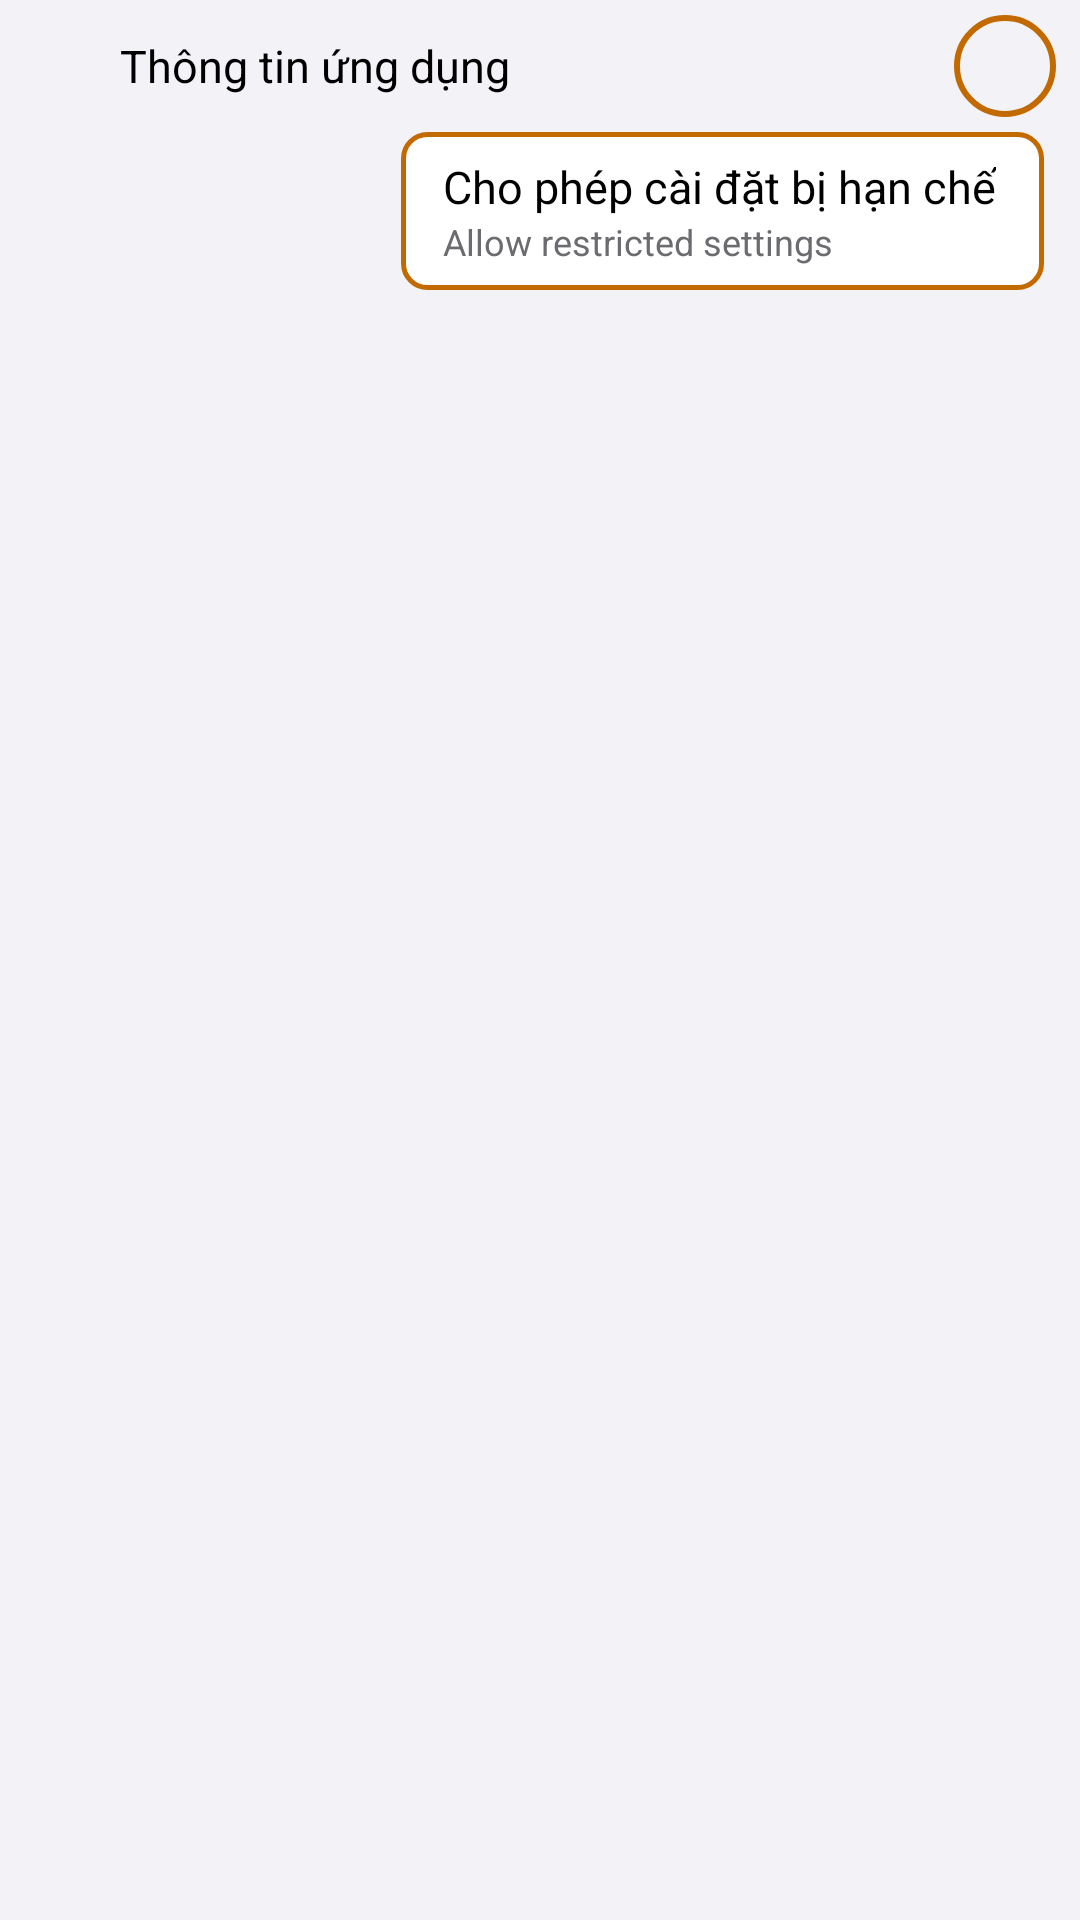

Layout XML and referenced resources for this Android screen:
<!-- AndroidManifest.xml: application theme Theme.PaperScreen -->
<!-- res/layout/view_restricted_illustration.xml -->
<?xml version="1.0" encoding="utf-8"?>
<LinearLayout xmlns:android="http://schemas.android.com/apk/res/android"
    xmlns:app="http://schemas.android.com/apk/res-auto"
    android:layout_width="match_parent"
    android:layout_height="wrap_content"
    android:background="@drawable/bg_illustration"
    android:contentDescription="@string/restricted_illustration"
    android:focusable="true"
    android:importantForAccessibility="yes"
    android:orientation="vertical"
    android:paddingBottom="12dp">

    <LinearLayout
        android:layout_width="match_parent"
        android:layout_height="44dp"
        android:gravity="center_vertical"
        android:importantForAccessibility="noHideDescendants"
        android:orientation="horizontal"
        android:paddingStart="12dp"
        android:paddingEnd="8dp">

        <ImageView
            android:layout_width="18dp"
            android:layout_height="18dp"
            android:src="@drawable/ic_arrow_back"
            app:tint="@color/ios_secondary_label" />

        <TextView
            android:layout_width="0dp"
            android:layout_height="wrap_content"
            android:layout_marginStart="10dp"
            android:layout_weight="1"
            android:text="@string/restricted_mock_title"
            android:textColor="@color/ios_label"
            android:textSize="15sp" />

        <ImageView
            android:layout_width="34dp"
            android:layout_height="34dp"
            android:background="@drawable/illustration_highlight_ring"
            android:padding="6dp"
            android:src="@drawable/ic_more_vert"
            app:tint="@color/ios_label" />
    </LinearLayout>

    <LinearLayout
        android:layout_width="wrap_content"
        android:layout_height="wrap_content"
        android:layout_gravity="end"
        android:layout_marginEnd="12dp"
        android:background="@drawable/bg_illustration_menu"
        android:importantForAccessibility="noHideDescendants"
        android:orientation="vertical"
        android:paddingStart="14dp"
        android:paddingTop="8dp"
        android:paddingEnd="16dp"
        android:paddingBottom="8dp">

        <TextView
            android:layout_width="wrap_content"
            android:layout_height="wrap_content"
            android:text="@string/restricted_mock_item"
            android:textColor="@color/ios_label"
            android:textSize="15sp" />

        <TextView
            android:layout_width="wrap_content"
            android:layout_height="wrap_content"
            android:text="@string/restricted_mock_item_en"
            android:textColor="@color/ios_secondary_label"
            android:textSize="12sp" />
    </LinearLayout>
</LinearLayout>
<!-- resources referenced by this layout -->
<resources>
  <color name="ios_label">#FF000000</color>
  <color name="ios_secondary_label">#FF6C6C70</color>
  <!-- drawable bg_illustration (drawable) -->
  <?xml version="1.0" encoding="utf-8"?>
  <shape xmlns:android="http://schemas.android.com/apk/res/android"
      android:shape="rectangle">
      <solid android:color="@color/ios_background" />
      <corners android:radius="10dp" />
  </shape>
  <!-- drawable bg_illustration_menu (drawable) -->
  <?xml version="1.0" encoding="utf-8"?>
  <shape xmlns:android="http://schemas.android.com/apk/res/android"
      android:shape="rectangle">
      <solid android:color="@color/ios_cell" />
      <stroke
          android:width="1.5dp"
          android:color="@color/ios_accent" />
      <corners android:radius="8dp" />
  </shape>
  <!-- drawable illustration_highlight_ring (drawable) -->
  <?xml version="1.0" encoding="utf-8"?>
  <shape xmlns:android="http://schemas.android.com/apk/res/android"
      android:shape="oval">
      <stroke
          android:width="2dp"
          android:color="@color/ios_accent" />
  </shape>
  <string name="restricted_illustration">Minh họa: menu ba chấm ở góc phải trang Thông tin ứng dụng, mục Cho phép cài đặt bị hạn chế</string>
  <string name="restricted_mock_item">Cho phép cài đặt bị hạn chế</string>
  <string name="restricted_mock_item_en">Allow restricted settings</string>
  <string name="restricted_mock_title">Thông tin ứng dụng</string>
  <style name="Theme.PaperScreen" parent="Theme.Material3.DayNight.NoActionBar">
          <item name="colorPrimary">@color/ios_accent</item>
          <item name="colorOnPrimary">@color/ios_cell</item>
          <item name="colorSecondary">@color/ios_accent</item>
          <item name="android:colorBackground">@color/ios_background</item>
          <item name="colorSurface">@color/ios_cell</item>
          <item name="colorOnSurface">@color/ios_label</item>
          <item name="colorOnSurfaceVariant">@color/ios_secondary_label</item>
          <item name="colorOutline">@color/ios_separator</item>
          <item name="colorControlHighlight">@color/ios_pressed</item>
          <item name="android:textColorPrimary">@color/ios_label</item>
          <item name="android:textColorSecondary">@color/ios_secondary_label</item>
          <item name="android:windowBackground">@color/ios_background</item>
          <item name="android:windowLightStatusBar">@bool/light_system_bars</item>
      </style>
  <color name="ios_background">#FFF2F2F7</color>
  <color name="ios_cell">#FFFFFFFF</color>
  <color name="ios_accent">#FFC26A00</color>
  <color name="ios_separator">#FFC6C6C8</color>
  <color name="ios_pressed">#1F000000</color>
</resources>
